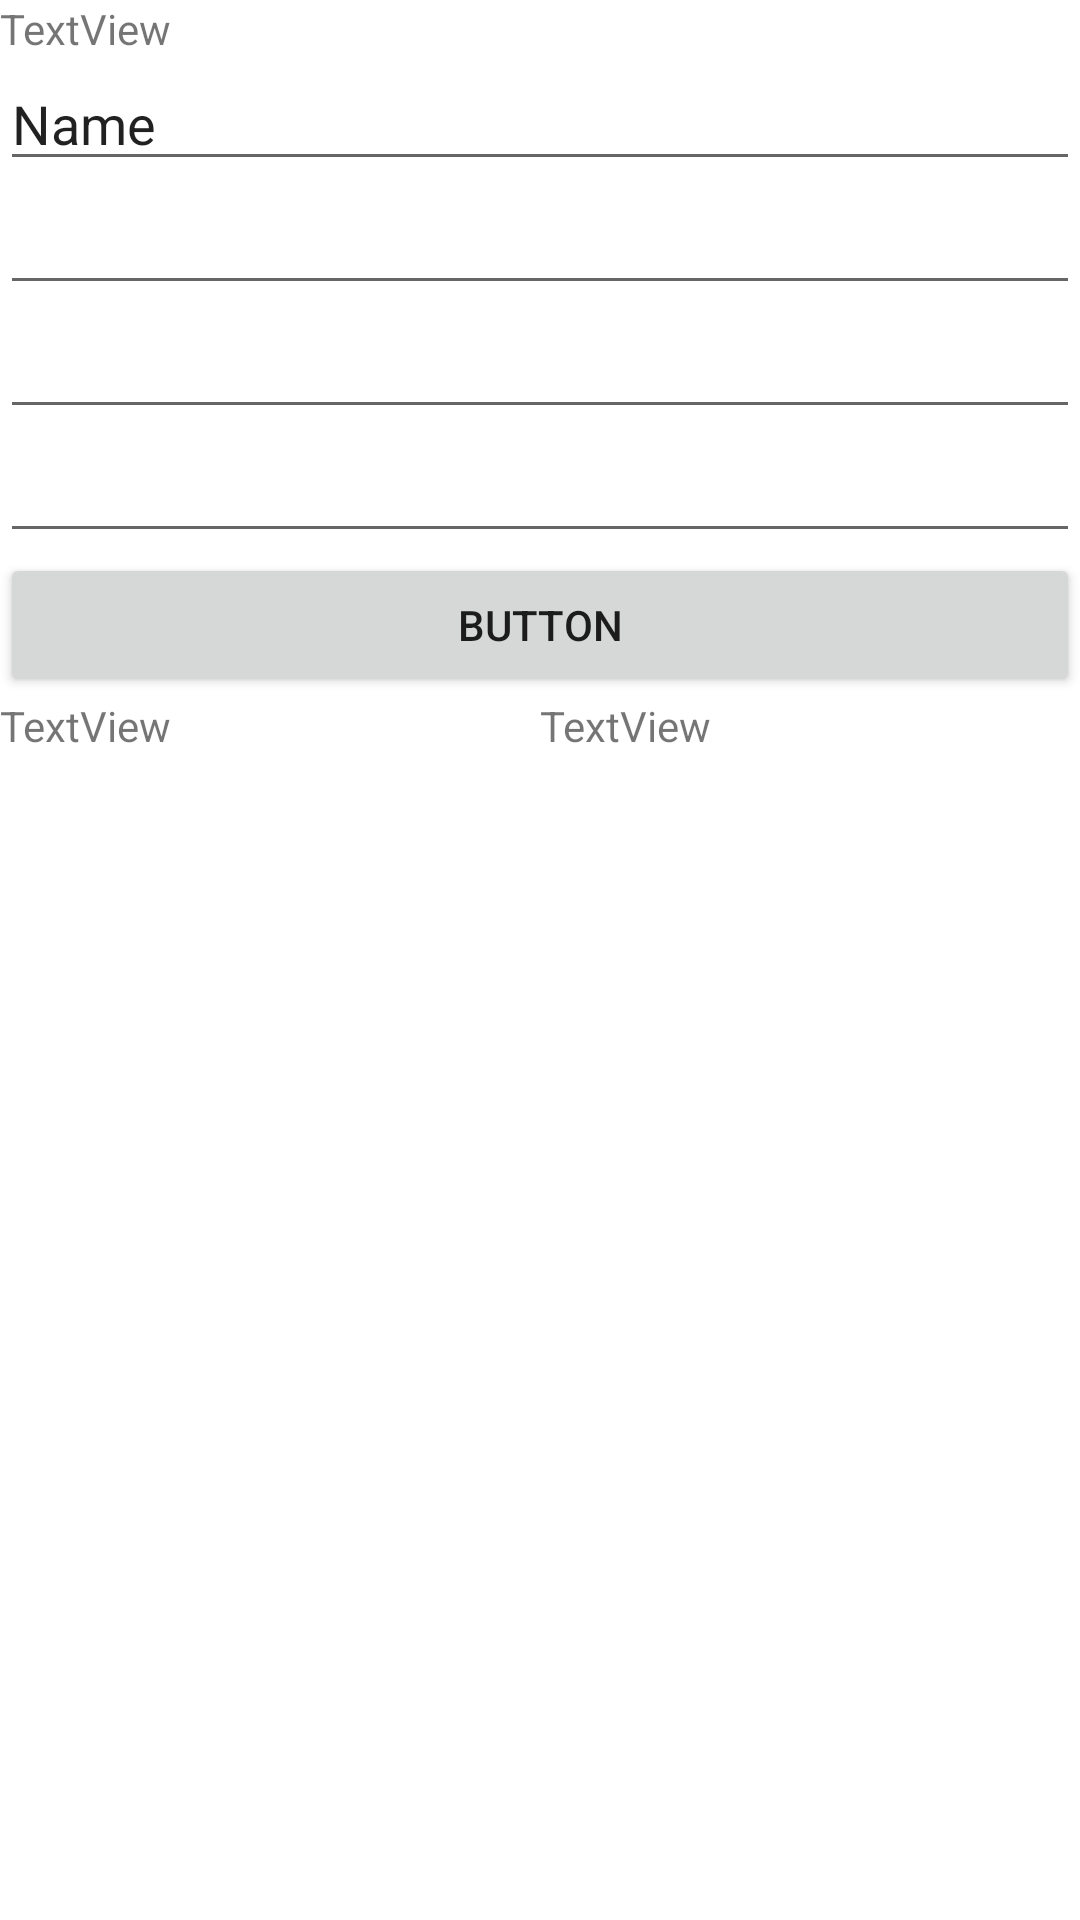

The Android layout XML behind this screen, and the referenced resources:
<!-- AndroidManifest.xml: application theme Theme.Pet_lovers -->
<!-- res/layout/activity_register.xml -->
<?xml version="1.0" encoding="utf-8"?>
<androidx.constraintlayout.widget.ConstraintLayout xmlns:android="http://schemas.android.com/apk/res/android"
    xmlns:app="http://schemas.android.com/apk/res-auto"
    xmlns:tools="http://schemas.android.com/tools"
    android:id="@+id/main"
    android:layout_width="match_parent"
    android:layout_height="match_parent"
    tools:context=".RegisterActivity">

    <LinearLayout
        android:layout_width="match_parent"
        android:layout_height="match_parent"
        android:orientation="vertical">

        <TextView
            android:id="@+id/textView"
            android:layout_width="wrap_content"
            android:layout_height="wrap_content"
            android:text="TextView" />

        <EditText
            android:id="@+id/name"
            android:layout_width="match_parent"
            android:layout_height="wrap_content"
            android:ems="10"
            android:inputType="text"
            android:text="Name" />

        <EditText
            android:id="@+id/email"
            android:layout_width="match_parent"
            android:layout_height="wrap_content"
            android:ems="10"
            android:inputType="textEmailAddress" />

        <EditText
            android:id="@+id/password"
            android:layout_width="match_parent"
            android:layout_height="wrap_content"
            android:ems="10"
            android:inputType="textPassword" />

        <EditText
            android:id="@+id/ConfirmPassword"
            android:layout_width="match_parent"
            android:layout_height="wrap_content"
            android:ems="10"
            android:inputType="textPassword" />

        <Button
            android:id="@+id/Regester"
            android:layout_width="match_parent"
            android:layout_height="wrap_content"
            android:text="Button"
            android:onClick="startFeed"/>

        <LinearLayout
            android:layout_width="match_parent"
            android:layout_height="match_parent"
            android:orientation="horizontal">

            <TextView
                android:id="@+id/textView2"
                android:layout_width="wrap_content"
                android:layout_height="wrap_content"
                android:layout_weight="1"
                android:text="TextView" />

            <TextView
                android:id="@+id/login"
                android:layout_width="wrap_content"
                android:layout_height="wrap_content"
                android:layout_weight="1"
                android:text="TextView"
                android:onClick="loginPage"/>
        </LinearLayout>
    </LinearLayout>
</androidx.constraintlayout.widget.ConstraintLayout>
<!-- resources referenced by this layout -->
<resources>
  <style name="Theme.Pet_lovers" parent="Theme.MaterialComponents.DayNight.NoActionBar" />
</resources>
